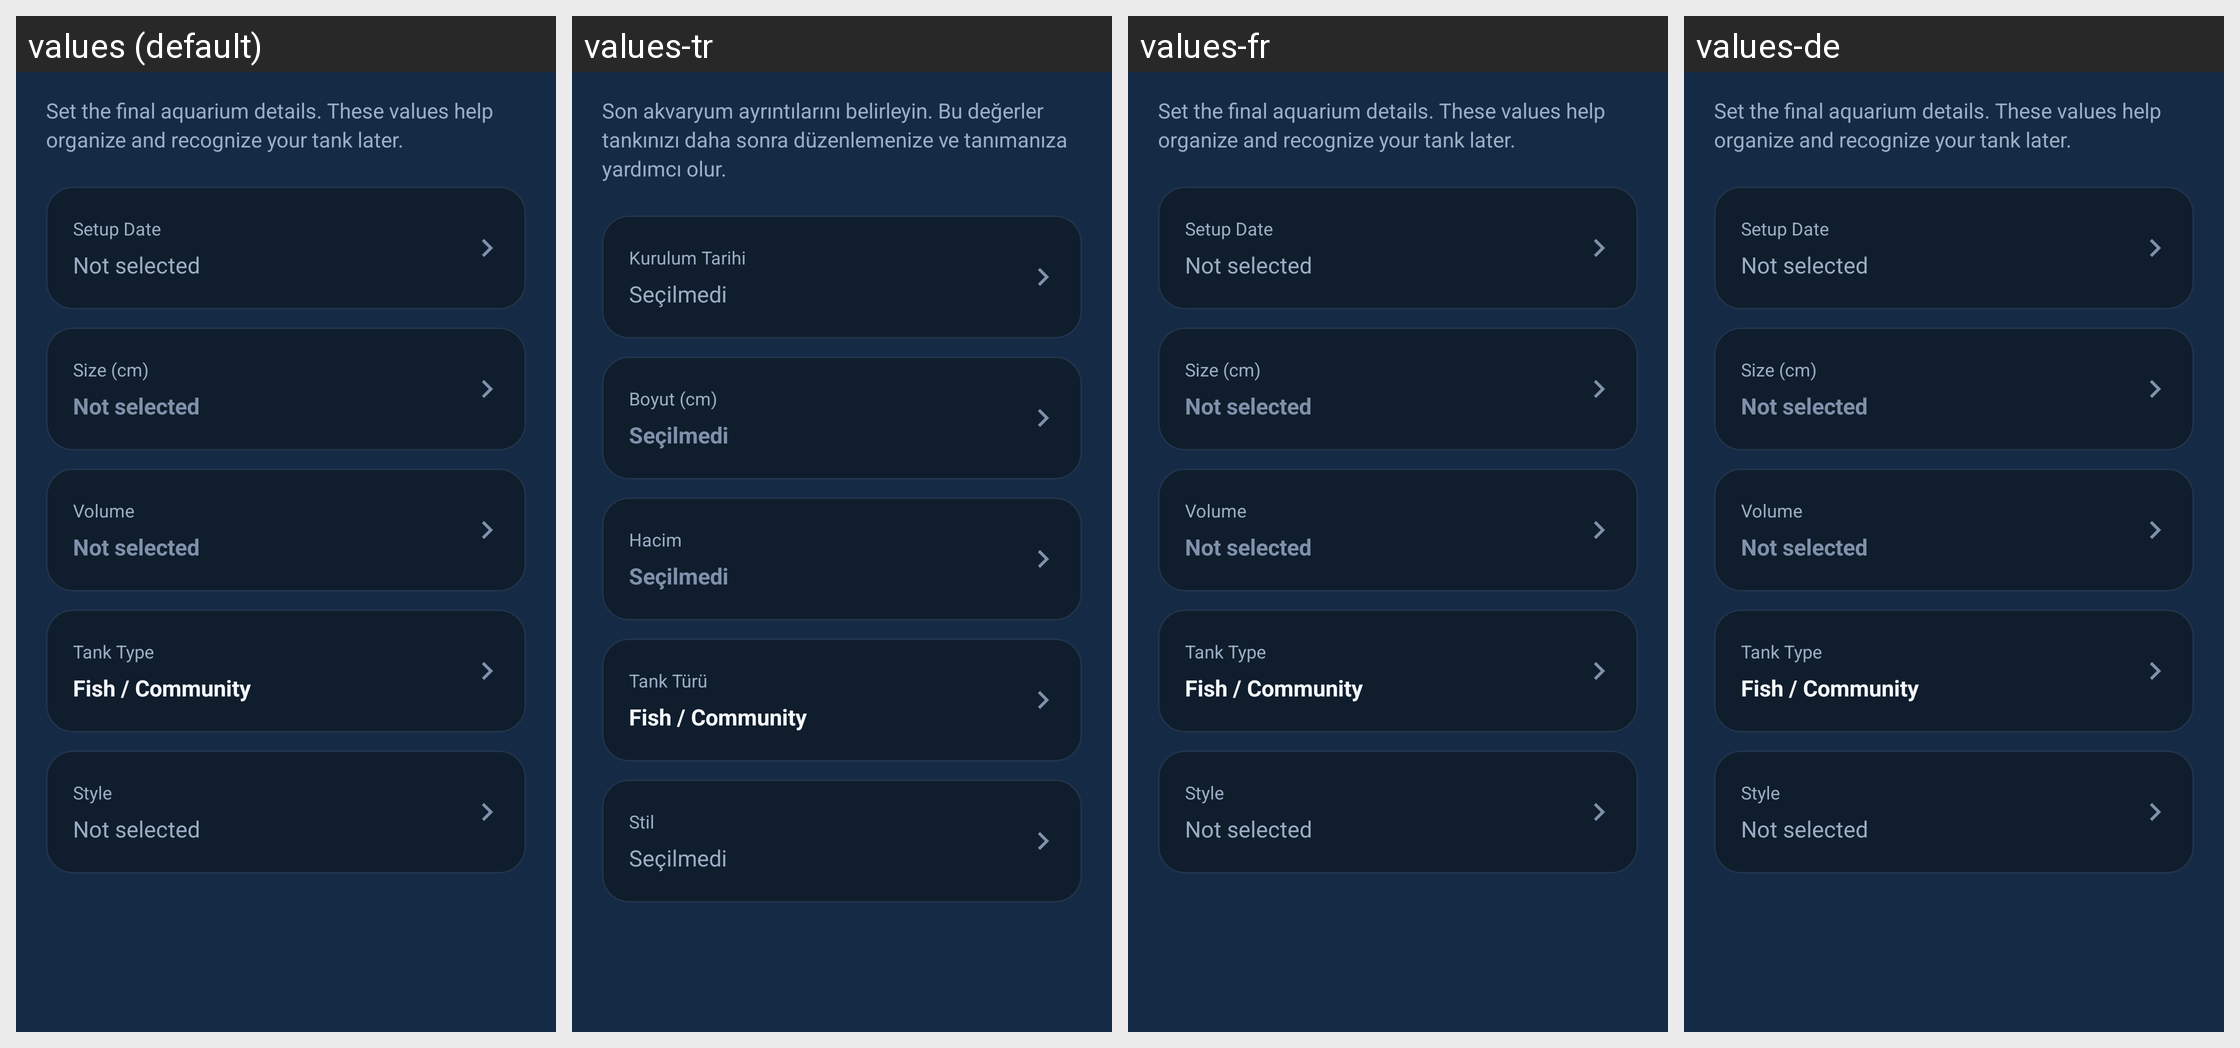

Here is an Android app screen in its default locale and in the app's own translations. Write out the translated-string differences for the strings that appear on this screen.
Android screen res/layout/fragment_tank_info.xml rendered under 4 locales, left to right: values (default), values-tr, values-fr, values-de. Device: Nexus 5 (rendered at 1080×1920; each locale shown at half size, 540×960, under a caption strip naming it); theme AppTheme.
Other locales in the repository, not shown: values-es.
Strings drawn on this screen, with the default value and each locale's value (text and hints the layout hard-codes, and strings that could not be matched under every locale, appear in the picture but are not listed):

aquarium_text_set_the_final_aquarium_details_these_values_help_organize_an
  values: Set the final aquarium details. These values help organize and recognize your tank later.
  values-tr: Son akvaryum ayrıntılarını belirleyin. Bu değerler tankınızı daha sonra düzenlemenize ve tanımanıza yardımcı olur.
  values-fr: Set the final aquarium details. These values help organize and recognize your tank later.  [not translated; the default value is used]
  values-de: Set the final aquarium details. These values help organize and recognize your tank later.  [not translated; the default value is used]

aquarium_setup_date_title
  values: Setup Date
  values-tr: Kurulum Tarihi
  values-fr: Setup Date  [not translated; the default value is used]
  values-de: Setup Date  [not translated; the default value is used]

aquarium_common_not_selected
  values: Not selected
  values-tr: Seçilmedi
  values-fr: Not selected  [not translated; the default value is used]
  values-de: Not selected  [not translated; the default value is used]

aquarium_text_size_cm
  values: Size (cm)
  values-tr: Boyut (cm)
  values-fr: Size (cm)  [not translated; the default value is used]
  values-de: Size (cm)  [not translated; the default value is used]

aquarium_volume_title
  values: Volume
  values-tr: Hacim
  values-fr: Volume  [not translated; the default value is used]
  values-de: Volume  [not translated; the default value is used]

aquarium_tank_type_title
  values: Tank Type
  values-tr: Tank Türü
  values-fr: Tank Type  [not translated; the default value is used]
  values-de: Tank Type  [not translated; the default value is used]

aquarium_tank_profile_freshwater_fish
  values: Fish / Community
  values-tr: Fish / Community  [not translated; the default value is used]
  values-fr: Fish / Community  [not translated; the default value is used]
  values-de: Fish / Community  [not translated; the default value is used]

aquarium_style_title
  values: Style
  values-tr: Stil
  values-fr: Style  [not translated; the default value is used]
  values-de: Style  [not translated; the default value is used]
